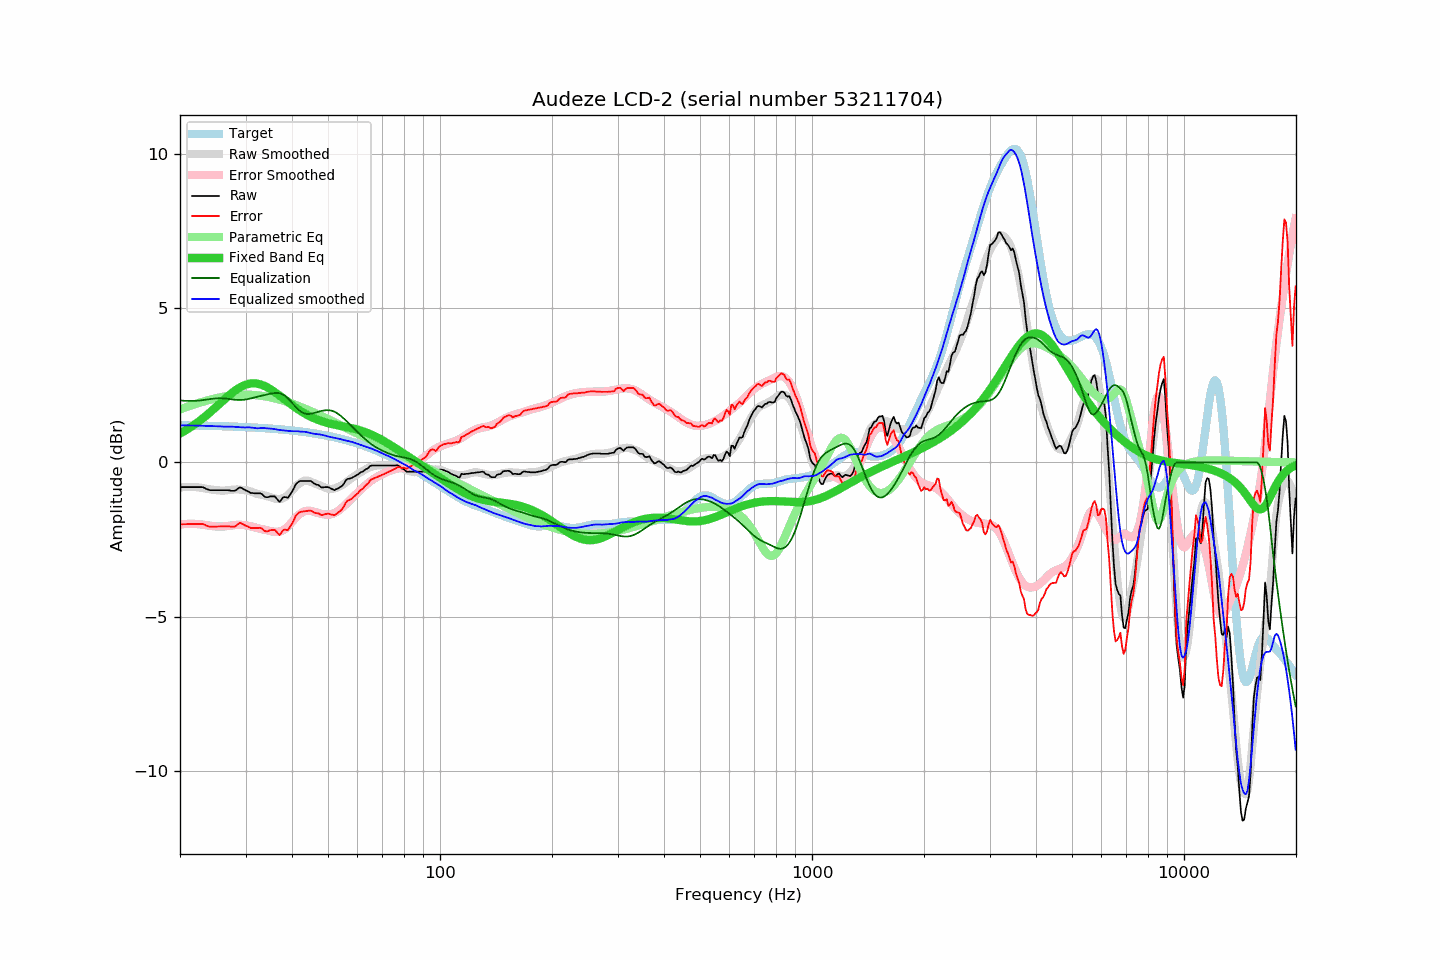

Values plotted in this chart, from the file beside it:
frequency, raw, error, smoothed, error_smoothed, equalization, parametric_eq, equalized_raw, equalized_smoothed, target
20.00, -0.80, -2.00, -0.81, -2.01, 2.01, 0.94, 1.21, 1.20, 1.20
20.20, -0.80, -2.00, -0.80, -2.00, 2.00, 0.96, 1.20, 1.20, 1.20
20.40, -0.80, -2.00, -0.80, -2.00, 2.00, 0.99, 1.20, 1.20, 1.20
20.61, -0.80, -2.00, -0.80, -2.00, 2.00, 1.02, 1.20, 1.20, 1.20
20.81, -0.80, -2.00, -0.79, -1.99, 1.99, 1.05, 1.19, 1.20, 1.20
21.02, -0.80, -2.00, -0.79, -1.99, 1.99, 1.09, 1.19, 1.20, 1.20
21.23, -0.80, -2.00, -0.79, -1.99, 1.99, 1.12, 1.19, 1.20, 1.20
21.44, -0.80, -2.00, -0.79, -1.99, 1.99, 1.15, 1.19, 1.20, 1.20
21.66, -0.80, -2.00, -0.80, -1.99, 1.99, 1.19, 1.19, 1.20, 1.20
21.87, -0.80, -2.00, -0.80, -1.99, 1.99, 1.22, 1.19, 1.19, 1.20
22.09, -0.80, -2.00, -0.80, -1.99, 1.99, 1.26, 1.19, 1.19, 1.19
22.31, -0.80, -1.99, -0.81, -2.00, 2.00, 1.30, 1.20, 1.19, 1.19
22.54, -0.80, -1.99, -0.81, -2.00, 2.00, 1.34, 1.20, 1.19, 1.19
22.76, -0.80, -1.99, -0.82, -2.01, 2.01, 1.38, 1.21, 1.19, 1.19
22.99, -0.80, -1.99, -0.83, -2.02, 2.02, 1.42, 1.22, 1.19, 1.19
23.22, -0.82, -2.01, -0.84, -2.02, 2.02, 1.46, 1.20, 1.18, 1.19
23.45, -0.85, -2.04, -0.85, -2.03, 2.03, 1.50, 1.18, 1.18, 1.19
23.69, -0.87, -2.06, -0.86, -2.04, 2.04, 1.55, 1.17, 1.18, 1.19
23.92, -0.89, -2.08, -0.87, -2.05, 2.05, 1.59, 1.16, 1.18, 1.19
24.16, -0.90, -2.08, -0.88, -2.05, 2.05, 1.64, 1.15, 1.18, 1.18
24.40, -0.90, -2.08, -0.88, -2.06, 2.06, 1.68, 1.16, 1.18, 1.18
24.65, -0.90, -2.08, -0.89, -2.07, 2.07, 1.73, 1.17, 1.18, 1.18
24.89, -0.90, -2.08, -0.90, -2.07, 2.07, 1.77, 1.17, 1.18, 1.18
25.14, -0.90, -2.08, -0.90, -2.08, 2.08, 1.82, 1.18, 1.17, 1.18
25.39, -0.90, -2.08, -0.91, -2.08, 2.08, 1.87, 1.18, 1.17, 1.18
25.65, -0.90, -2.08, -0.91, -2.08, 2.08, 1.92, 1.18, 1.17, 1.17
25.91, -0.90, -2.07, -0.91, -2.08, 2.08, 1.96, 1.18, 1.16, 1.17
26.16, -0.90, -2.07, -0.91, -2.07, 2.07, 2.01, 1.17, 1.16, 1.17
26.43, -0.90, -2.07, -0.91, -2.07, 2.07, 2.06, 1.17, 1.16, 1.17
26.69, -0.90, -2.07, -0.91, -2.06, 2.06, 2.10, 1.16, 1.16, 1.17
26.96, -0.90, -2.07, -0.90, -2.06, 2.06, 2.15, 1.16, 1.16, 1.17
27.23, -0.91, -2.08, -0.89, -2.05, 2.05, 2.19, 1.14, 1.16, 1.16
27.50, -0.92, -2.08, -0.89, -2.04, 2.04, 2.24, 1.12, 1.16, 1.16
27.77, -0.92, -2.08, -0.88, -2.04, 2.04, 2.28, 1.11, 1.16, 1.16
28.05, -0.92, -2.08, -0.88, -2.03, 2.03, 2.32, 1.11, 1.15, 1.16
28.33, -0.89, -2.05, -0.88, -2.03, 2.03, 2.35, 1.13, 1.15, 1.16
28.62, -0.85, -2.01, -0.88, -2.02, 2.02, 2.39, 1.17, 1.15, 1.15
28.90, -0.81, -1.96, -0.88, -2.02, 2.02, 2.42, 1.21, 1.14, 1.15
29.19, -0.82, -1.97, -0.89, -2.02, 2.02, 2.45, 1.20, 1.14, 1.15
29.48, -0.85, -2.00, -0.89, -2.03, 2.03, 2.48, 1.18, 1.13, 1.15
29.78, -0.88, -2.03, -0.90, -2.03, 2.03, 2.50, 1.15, 1.13, 1.15
30.08, -0.91, -2.05, -0.91, -2.04, 2.04, 2.52, 1.13, 1.13, 1.14
30.38, -0.93, -2.07, -0.91, -2.05, 2.05, 2.54, 1.12, 1.13, 1.14
30.68, -0.96, -2.10, -0.92, -2.06, 2.06, 2.55, 1.10, 1.13, 1.14
30.99, -0.99, -2.13, -0.94, -2.07, 2.07, 2.56, 1.08, 1.13, 1.14
31.30, -0.99, -2.12, -0.96, -2.09, 2.09, 2.56, 1.09, 1.12, 1.13
31.61, -1.00, -2.13, -0.98, -2.10, 2.10, 2.56, 1.10, 1.12, 1.13
31.93, -1.00, -2.13, -1.01, -2.11, 2.11, 2.56, 1.11, 1.11, 1.13
32.24, -1.00, -2.12, -1.02, -2.13, 2.13, 2.55, 1.13, 1.10, 1.12
32.57, -1.00, -2.12, -1.04, -2.14, 2.14, 2.54, 1.14, 1.10, 1.12
32.89, -1.00, -2.12, -1.04, -2.15, 2.15, 2.53, 1.15, 1.11, 1.12
33.22, -1.03, -2.15, -1.05, -2.16, 2.16, 2.51, 1.13, 1.11, 1.11
33.55, -1.08, -2.19, -1.06, -2.17, 2.17, 2.49, 1.09, 1.11, 1.11
33.89, -1.12, -2.23, -1.08, -2.19, 2.19, 2.47, 1.07, 1.11, 1.11
34.23, -1.13, -2.23, -1.09, -2.20, 2.20, 2.44, 1.07, 1.10, 1.10
34.57, -1.12, -2.22, -1.11, -2.21, 2.21, 2.41, 1.09, 1.10, 1.10
34.92, -1.10, -2.20, -1.12, -2.22, 2.22, 2.38, 1.12, 1.10, 1.10
35.27, -1.10, -2.19, -1.14, -2.23, 2.23, 2.35, 1.13, 1.09, 1.09
35.62, -1.10, -2.19, -1.16, -2.24, 2.24, 2.31, 1.14, 1.09, 1.09
35.97, -1.10, -2.19, -1.17, -2.25, 2.25, 2.28, 1.15, 1.08, 1.08
... 635 more rows
